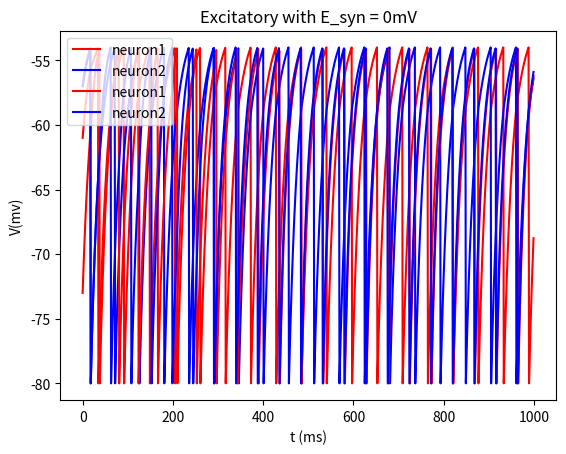

The script that saved this image:
import matplotlib.pyplot as plt
import random
import numpy as np
t0 = 0
t1 = 1000
tau_m = 20
tau_s = 10
El = -70
V_rest = -80
Vt = -54
RI = 18
g_max = 0.15
dt = 1
P = 0.5



def sim_synaps():
    time = np.arange(t0, t1, dt)
    V1 = np.zeros(len(time))
    V2 = np.zeros(len(time))
    S1 = np.zeros(len(time))
    S2 = np.zeros(len(time))
    V1[0] = random.randint(-80, -54)
    V2[0] = random.randint(-80, -54)
    # print(V1,V2,S1,S2)
    for i in range(1, len(time)):
        S1[i] = S1[i-1]-S1[i-1]*dt/tau_s
        S2[i] = S2[i-1]-S2[i-1]*dt/tau_s
        V1[i] = V1[i-1]+(El-V1[i-1]+RI+g_max*S1[i-1]*(E_syn-V1[i-1]))*dt/tau_m
        V2[i] = V2[i-1]+(El-V2[i-1]+RI+g_max*S2[i-1]*(E_syn-V2[i-1]))*dt/tau_m

        if (V1[i]>Vt):
            V1[i] = V_rest
            S2[i] +=P

        if (V2[i]>Vt):
            V2[i] = V_rest
            S1[i] +=P

    return V1,V2,time



# def dV(neuron,V,t,isP):
#     return (V_rest - V + I(V,t,neuron,isP))*dt

# def I(V,t,neuron,isP):
#     return g_max*s(t,neuron,isP)*(E_syn - V)

# def s(t,neuron,isP):
#     if (neuron == 1):
#         if (isP == 1):
#             return S1[t-1]+S1[t-1]*dt/tau_s+0.5
#         else:
#             return S1[t-1]+S1[t-1]*dt/tau_s  
#     if (neuron == 2):
#         if (isP == 1):
#             return S2[t-1]+S2[t-1]*dt/tau_s+0.5
#         else:
#             return S2[t-1]+S2[t-1]*dt/tau_s  


# def synapses_model():
#     time = np.arange(t0, t1+dt, dt)
#     V1 = np.empty(len(time))
#     V2 = np.empty(len(time))
#     S1 = np.empty(len(time))
#     S2 = np.empty(len(time))

#     V1[0] = random.randint(-80, -54)
#     V2[0] = random.randint(-80, -54)
#     for i in range(1, len(time)):
#         # if (V2[i-1]>Vt):
#         #     V1[i] = V1[i-1] + dV(1,V1[i-1],i,1)*dt
#         # else:
#         V1[i] = V1[i-1] + dV(1,V1[i-1],i,0)*dt

#         if (V1[i]>Vt):
#             V1[i] = V_rest
#             spike1.append(time)
#             V2[i] = V2[i-1] + dV(2,V2[i-1],i,1)*dt
#             if (V2[i]>Vt):
#                 V2[i] = V_rest
#                 spike2.append(time)
#         else:
#             V2[i] = V2[i-1] + dV(2,V2[i-1],i,0)*dt
#             if (V2[i]>Vt):
#                 V2[i] = V_rest
#                 spike2.append(time)

#     return V1,V2,time


E_syn = -80

V1,V2,time = sim_synaps()
print(V1,V2,time)
print(len(V1),len(V2),len(time))
# plt.plot(time[0:110],V1[0:110],color='red',label='neuron1')
# plt.plot(time[0:110],V2[0:110],color='blue',label='neuron2')
plt.plot(time,V1,color='red',label='neuron1')
plt.plot(time,V2,color='blue',label='neuron2')
plt.xlabel("t (ms)")
plt.ylabel("V(mv)")
plt.title("Inhibitory with E_syn = -80mV")
plt.legend(loc=2)
plt.savefig('Q2_-80mA')
plt.show()

E_syn = 0

V1,V2,time = sim_synaps()
print(V1,V2,time)
print(len(V1),len(V2),len(time))
plt.plot(time,V1,color='red',label='neuron1')
plt.plot(time,V2,color='blue',label='neuron2')
plt.xlabel("t (ms)")
plt.ylabel("V(mv)")
plt.title("Excitatory with E_syn = 0mV")
plt.legend(loc=2)
plt.savefig('Q2_0mA')
plt.show()